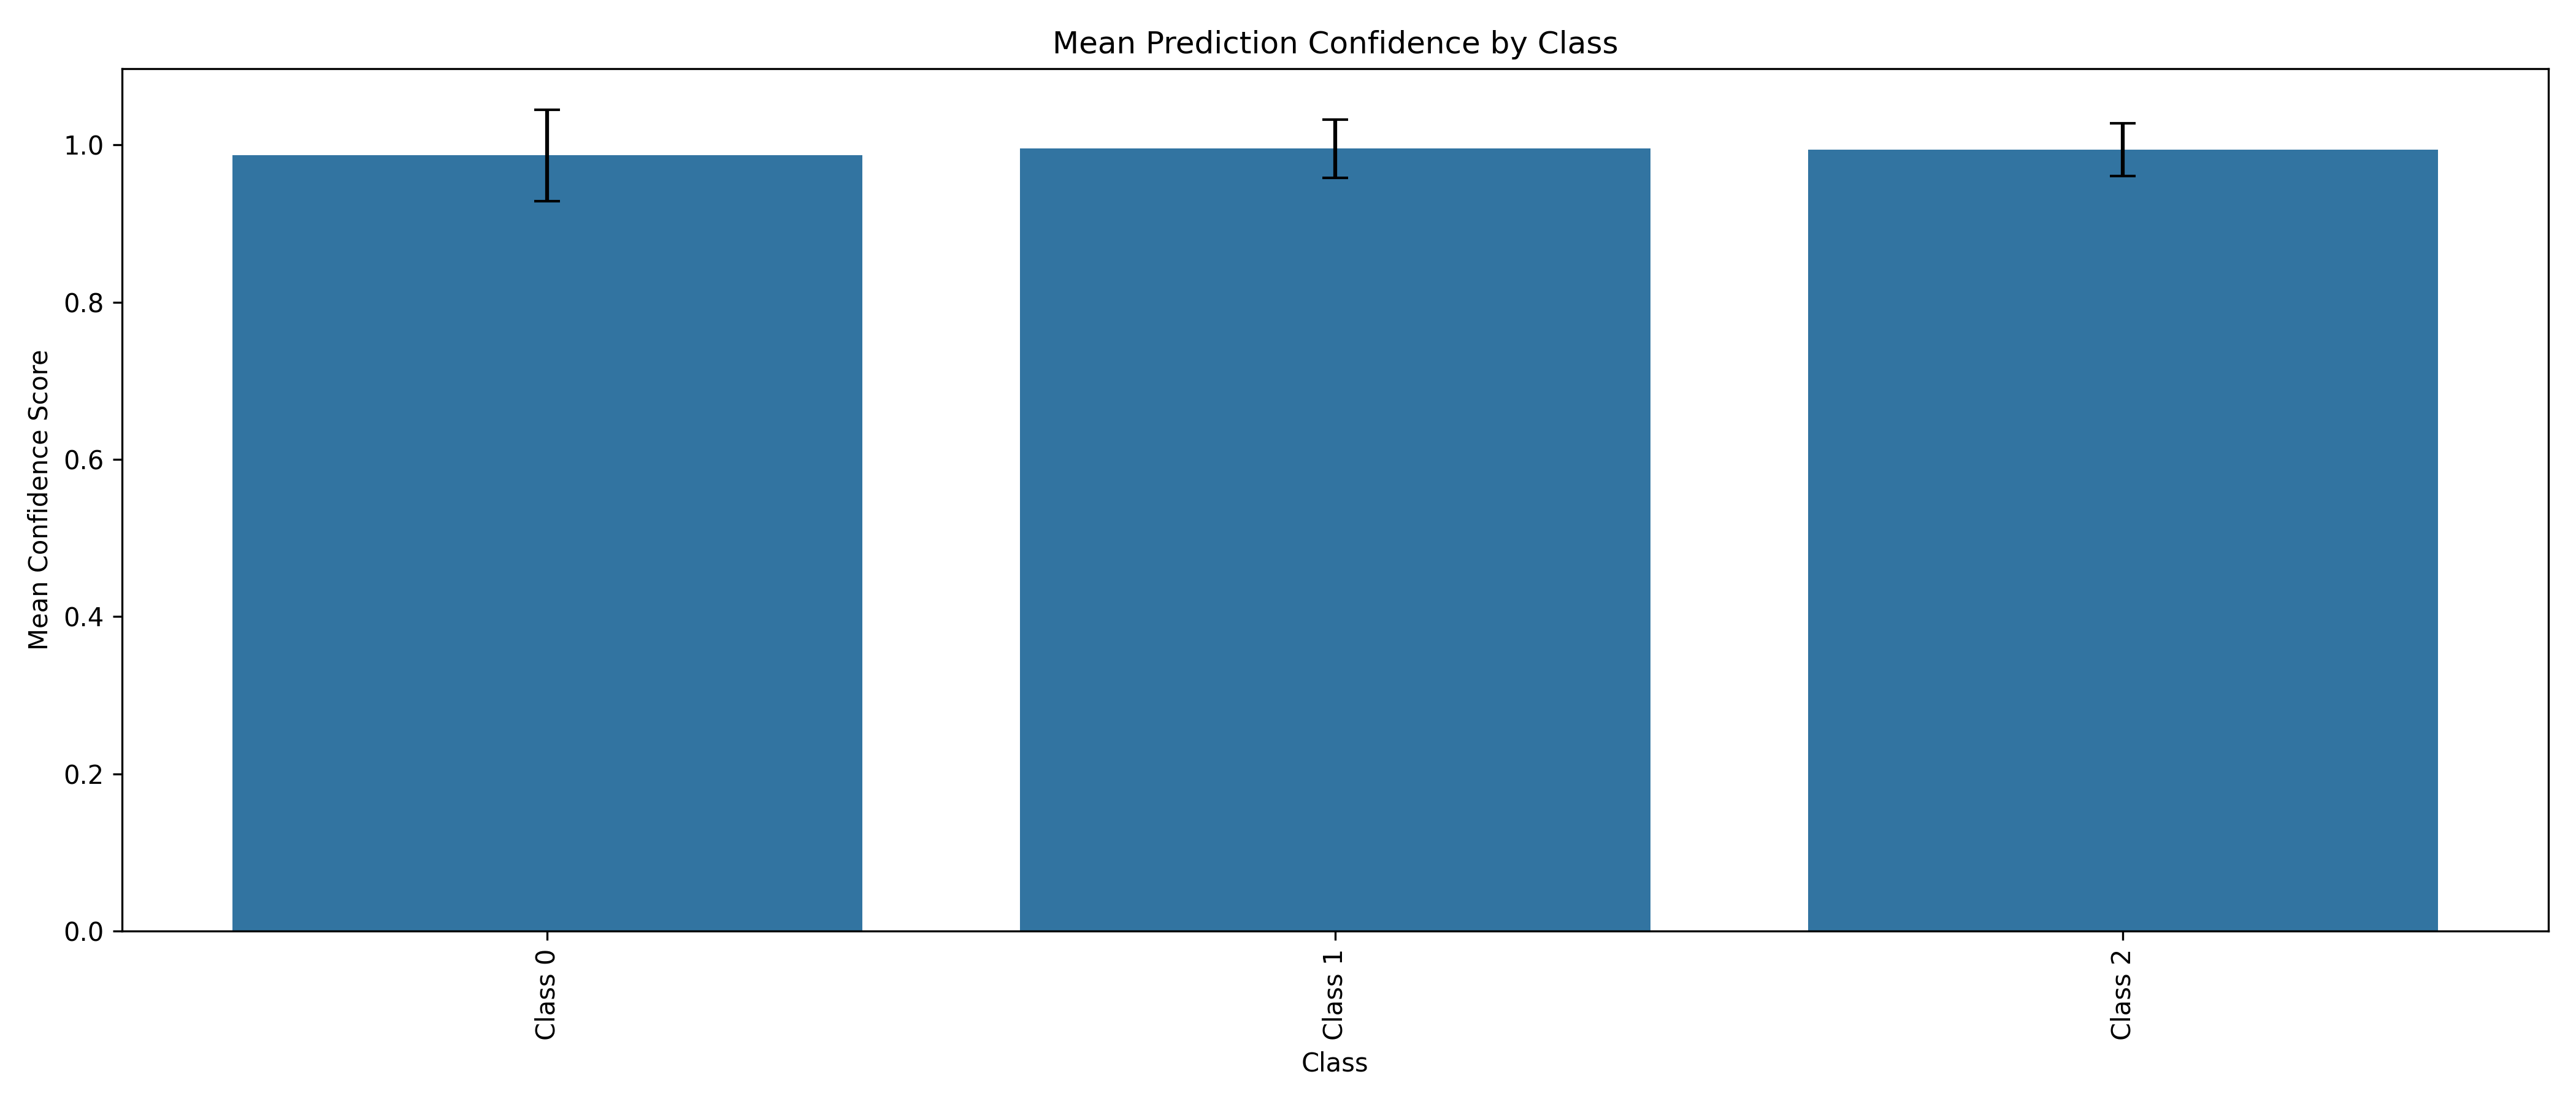

Source data for this figure (header and first rows):
class_name, mean_confidence, min_confidence, max_confidence, std_confidence
Class 0, 0.9869, 0.5474, 1.0, 0.05797
Class 1, 0.9954, 0.5504, 1.0, 0.03727
Class 2, 0.994, 0.5013, 1.0, 0.03341
